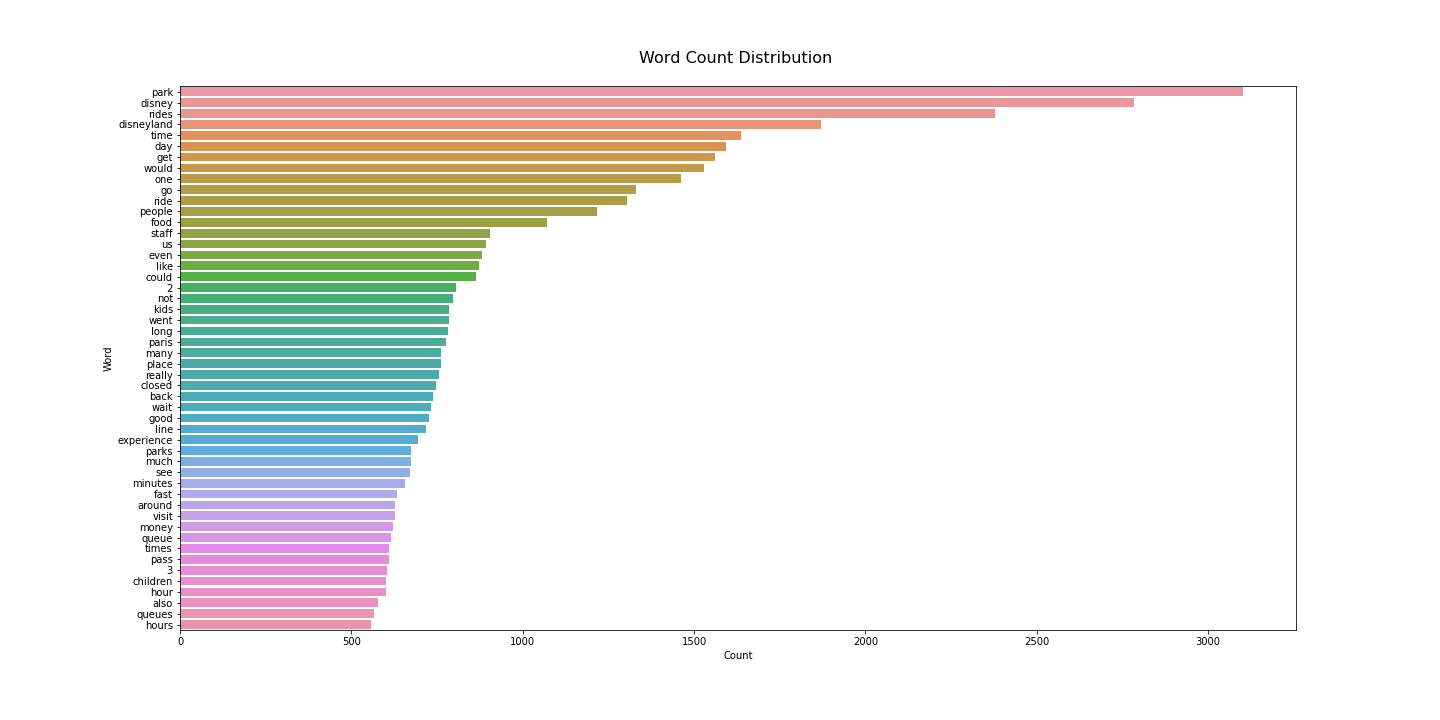

The data file committed next to this chart (first rows):
, Word, Count
22, park, 3101
23, disney, 2782
14, rides, 2377
3, disneyland, 1871
82, time, 1637
63, day, 1592
6, get, 1560
37, would, 1529
100, one, 1461
246, go, 1329
299, ride, 1304
43, people, 1216
240, food, 1070
11, staff, 903
105, us, 892
416, even, 880
279, like, 873
16, could, 865
25, 2, 804
117, not, 796
472, kids, 786
52, went, 784
67, long, 781
471, paris, 776
383, many, 761
19, place, 761
75, really, 755
291, closed, 748
158, back, 738
120, wait, 731
242, good, 727
131, line, 719
69, experience, 694
407, parks, 675
206, much, 674
409, see, 672
400, minutes, 656
403, fast, 633
85, around, 627
139, visit, 626
35, money, 622
239, queue, 615
500, times, 610
404, pass, 609
134, 3, 605
236, children, 601
584, hour, 600
111, also, 579
64, queues, 567
126, hours, 558
257, two, 550
133, attractions, 547
163, got, 545
421, lines, 524
195, waiting, 519
357, way, 512
619, first, 511
378, year, 503
24, characters, 495
338, going, 492
... 13,106 more rows
